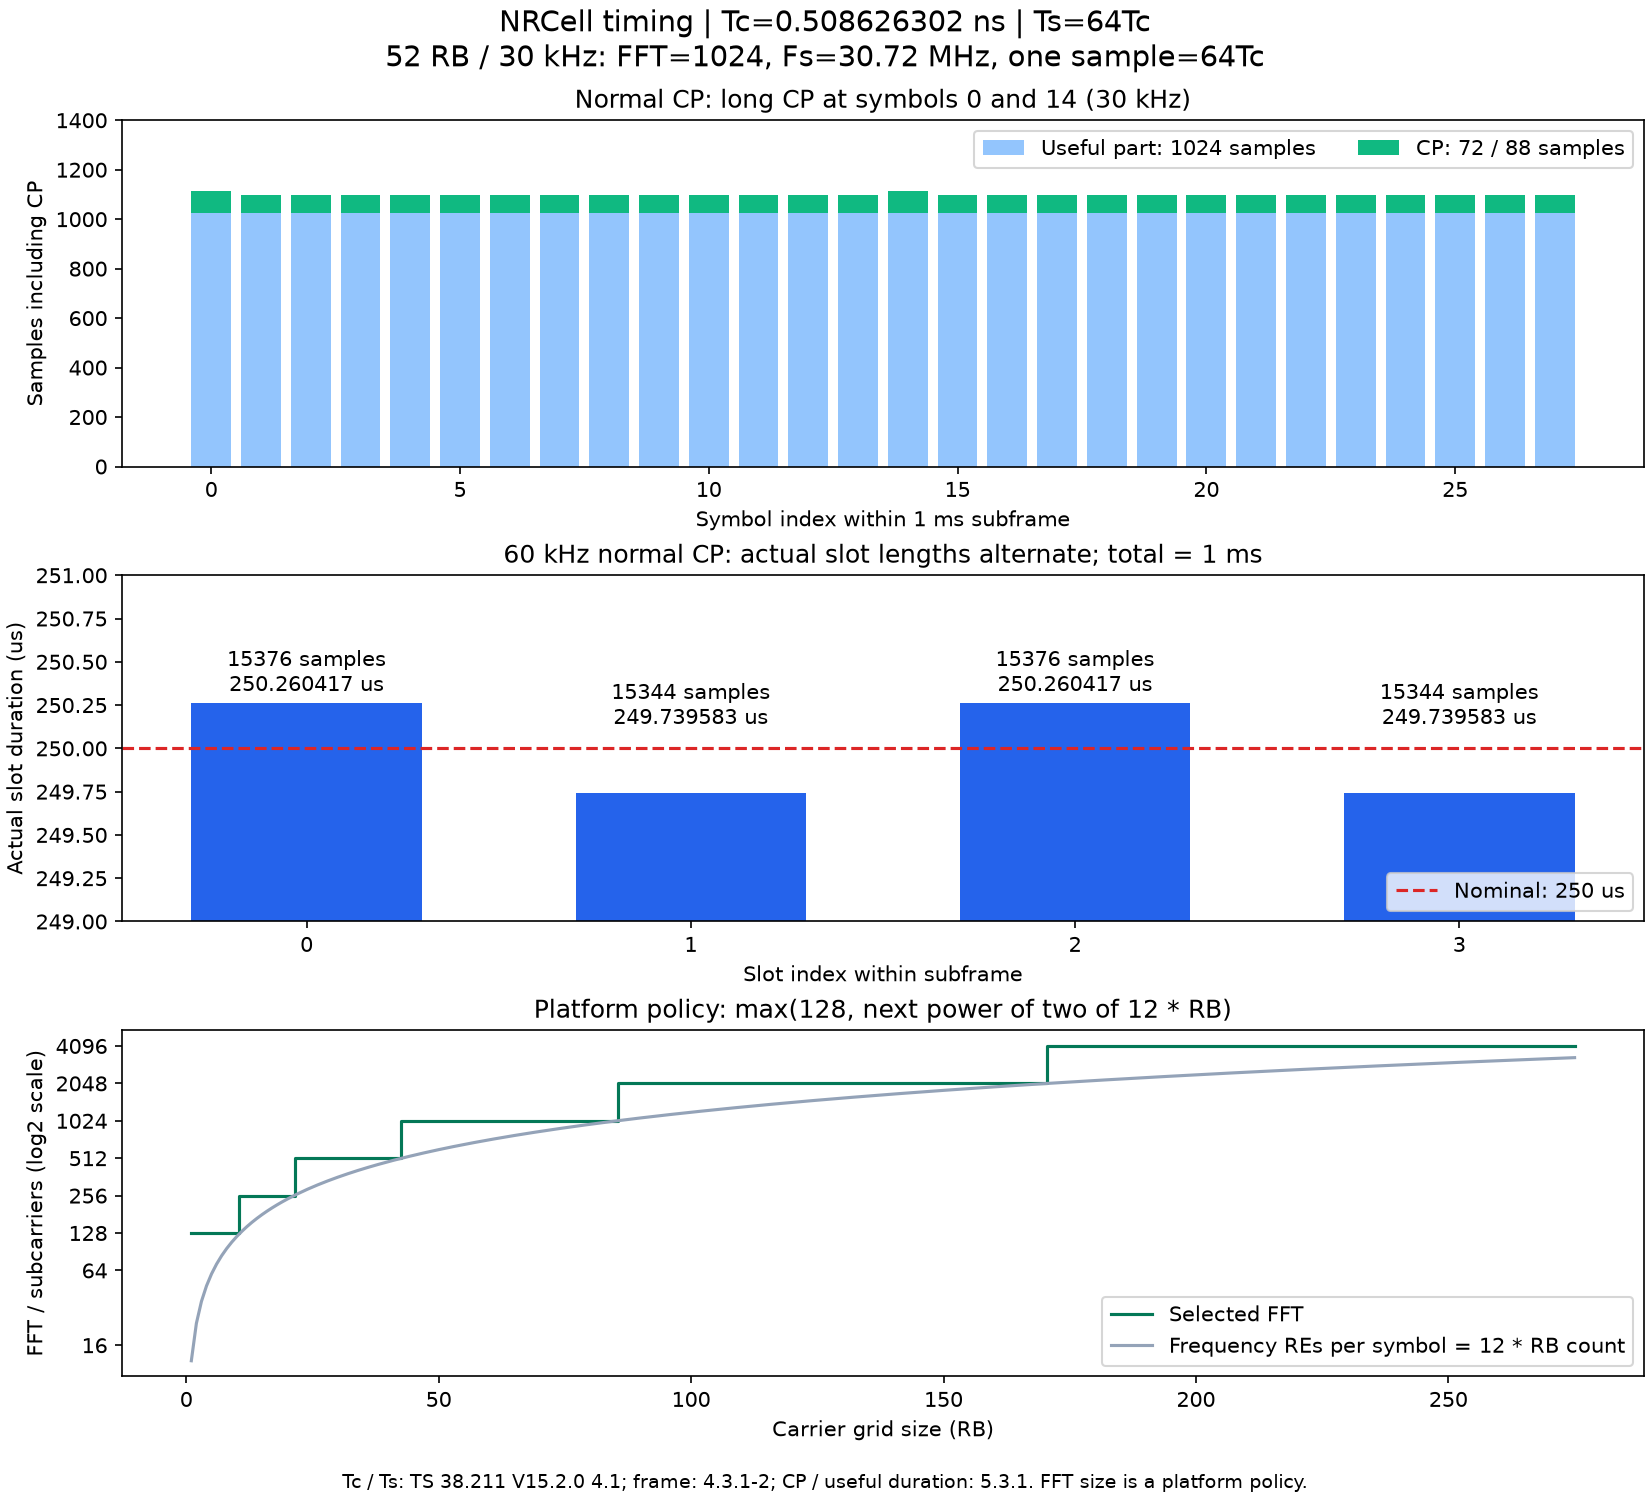

The data file committed next to this chart (first rows):
symbol, symbol_in_subframe, cp_length_tc, useful_length_tc, total_length_tc, cp_samples, useful_samples, total_samples, start_sample_in_subframe, start_tc_in_subframe
0, 14, 5632, 65536, 71168, 88, 1024, 1112, 15360, 983040
1, 15, 4608, 65536, 70144, 72, 1024, 1096, 16472, 1054208
2, 16, 4608, 65536, 70144, 72, 1024, 1096, 17568, 1124352
3, 17, 4608, 65536, 70144, 72, 1024, 1096, 18664, 1194496
4, 18, 4608, 65536, 70144, 72, 1024, 1096, 19760, 1264640
5, 19, 4608, 65536, 70144, 72, 1024, 1096, 20856, 1334784
6, 20, 4608, 65536, 70144, 72, 1024, 1096, 21952, 1404928
7, 21, 4608, 65536, 70144, 72, 1024, 1096, 23048, 1475072
8, 22, 4608, 65536, 70144, 72, 1024, 1096, 24144, 1545216
9, 23, 4608, 65536, 70144, 72, 1024, 1096, 25240, 1615360
10, 24, 4608, 65536, 70144, 72, 1024, 1096, 26336, 1685504
11, 25, 4608, 65536, 70144, 72, 1024, 1096, 27432, 1755648
12, 26, 4608, 65536, 70144, 72, 1024, 1096, 28528, 1825792
13, 27, 4608, 65536, 70144, 72, 1024, 1096, 29624, 1895936
